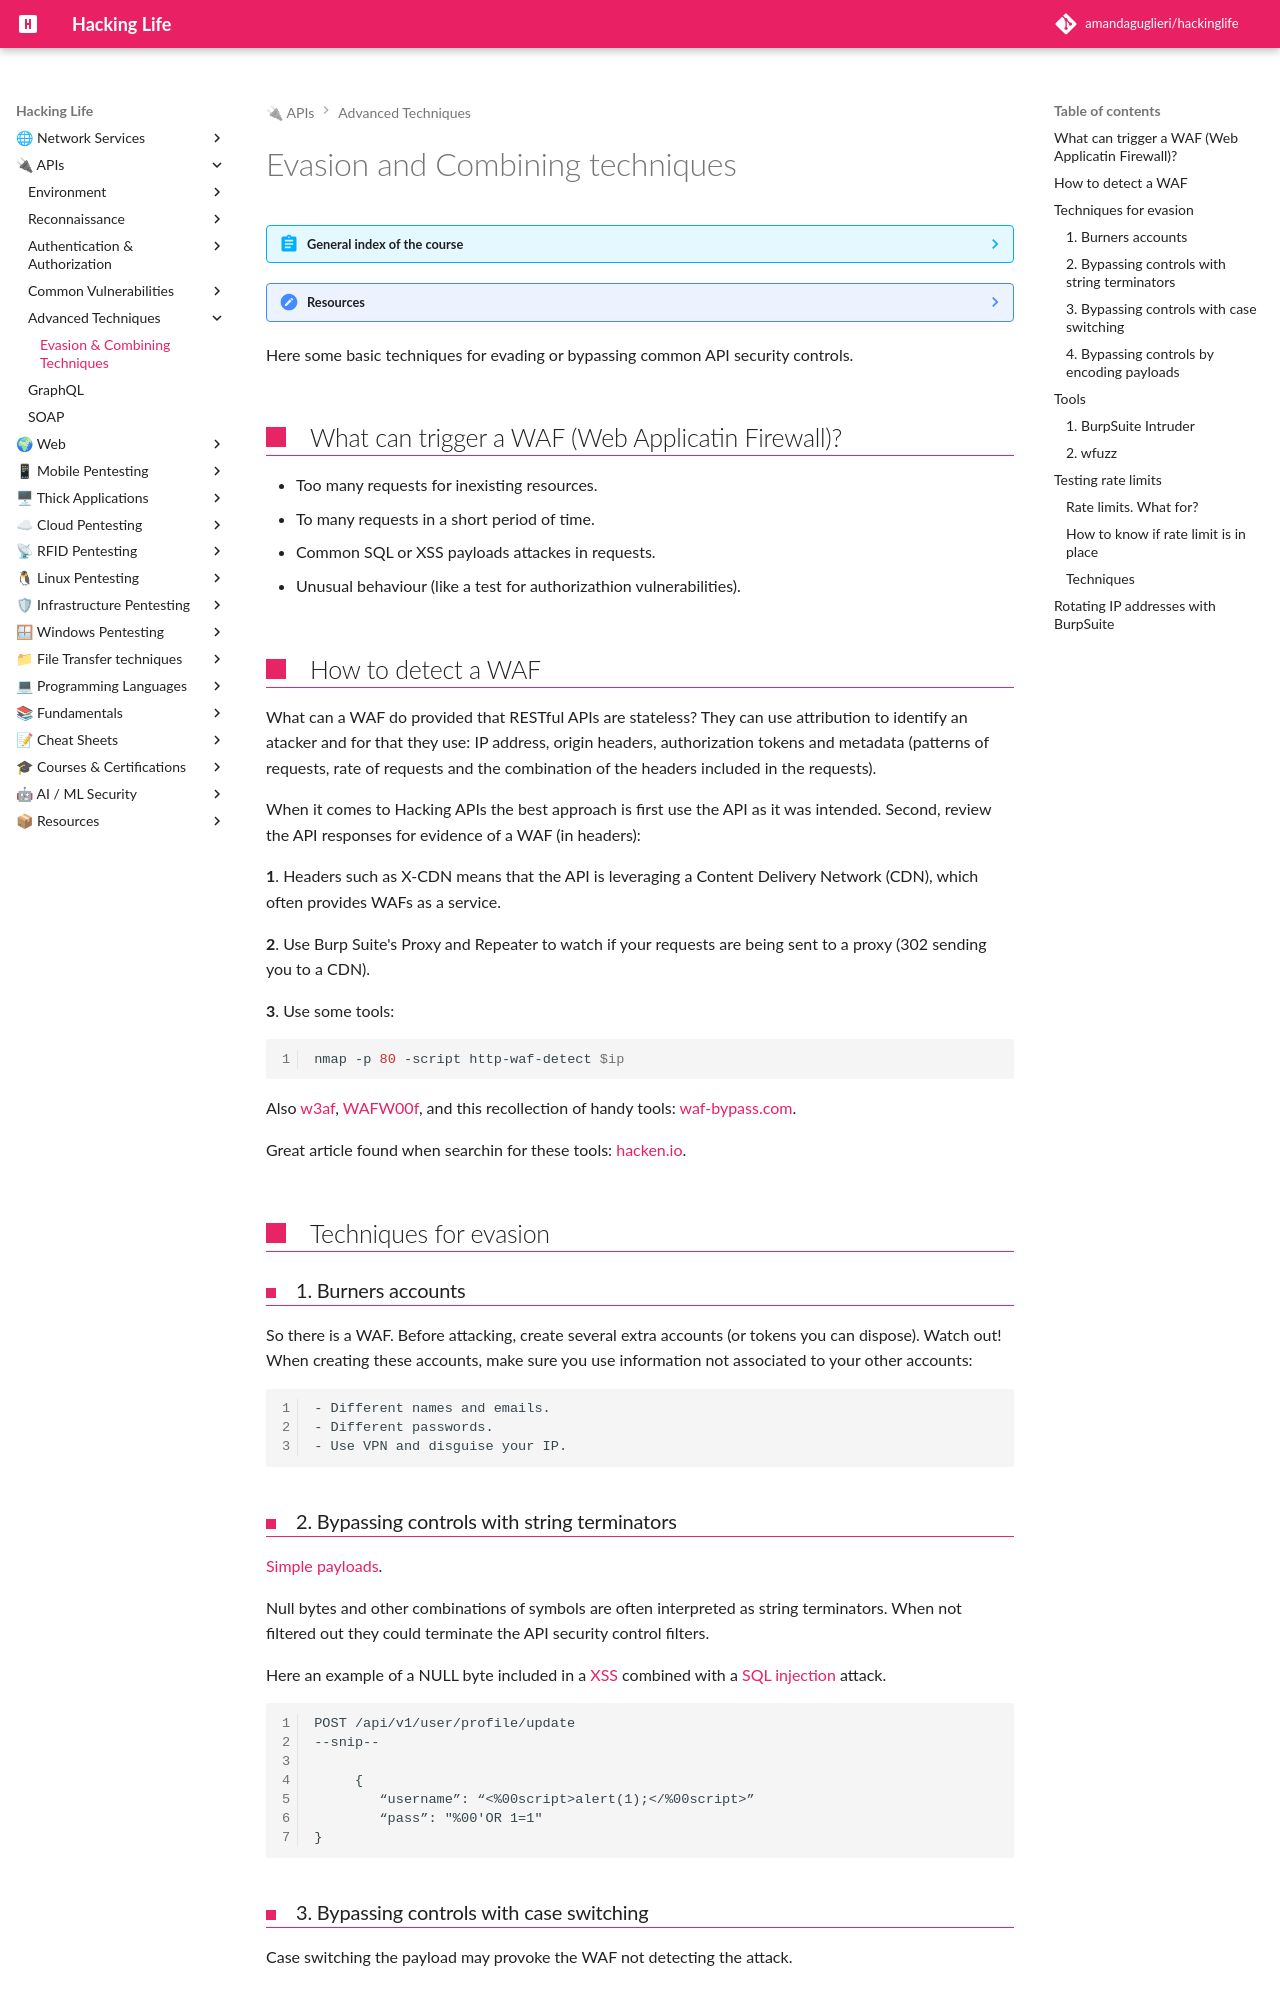

repository: amandaguglieri/hackinglife · page: hackingapis/evasion-combining-techniques/index.html · generator: mkdocs

---
title: Evasion and combinig techniques
author: amandaguglieri
draft: false
TableOfContents: true
tags:
  - api
---

# Evasion and Combining techniques

??? abstract "General index of the course"
    - [Setting up the environment](setting-up-kali.md)
    - [Api Reconnaissance](api-reconnaissance.md).
    - [Endpoint Analysis](endpoint-analysis.md).
    - [Scanning APIS](scanning-apis.md).
    - [API Authorization Attacks](api-authentication-attacks.md).
    - [Exploiting API Authorization](exploiting-api-authorization.md).
    - [Testing for Improper Assets Management](improper-assets-management.md).
    - [Mass Assignment](mass-assignment.md).
    - [Server side Request Forgery](server-side-request-forgery-ssrf.md).
    - [Injection Attacks](injection-attacks.md). 
    - [Evasion and Combining techniques](evasion-combining-techniques.md).
    - [Setting up the labs + Writeups](other-labs.md)

??? note "Resources"
    -  [w3af](../w3af.md)
    - [WAFW00f](https://github.com/EnableSecurity/wafw00f)
	-  [waf-bypass.com](https://waf-bypass.com/).
	- [hacken.io](https://hacken.io/discover/how-to-bypass-waf-hackenproof-cheat-sheet/)
	- [Awesome WAF](https://github.com/0xInfection/Awesome-WAF).

Here some basic techniques for evading or bypassing common API security controls.

## What can trigger a WAF (Web Applicatin Firewall)?

- Too many requests for inexisting resources.
- To many requests in a short period of time.
- Common SQL or XSS payloads attackes in requests.
- Unusual behaviour (like a test for authorizathion vulnerabilities).

## How to detect a WAF

What can a WAF do provided that RESTful APIs are stateless? They can use attribution to identify an atacker and for that they use: IP address, origin headers, authorization tokens and metadata (patterns of requests, rate of requests and the combination of the headers included in the requests).

When it comes to Hacking APIs the best approach is first use the API as it was intended. Second, review the API responses  for evidence of a WAF (in headers):

**1**. Headers such as X-CDN means that the API is leveraging a Content Delivery Network (CDN), which often provides WAFs as a service.

**2**. Use Burp Suite's Proxy and Repeater to watch if your requests are being sent to a proxy (302 sending you to a CDN).

**3**. Use some tools:

```bash
nmap -p 80 -script http-waf-detect $ip 
```

Also [w3af](../w3af.md), [WAFW00f](https://github.com/EnableSecurity/wafw00f), and this recollection of handy tools: [waf-bypass.com](https://waf-bypass.com/).

Great article found when searchin for these tools: [hacken.io](https://hacken.io/discover/how-to-bypass-waf-hackenproof-cheat-sheet/).


## Techniques for evasion
